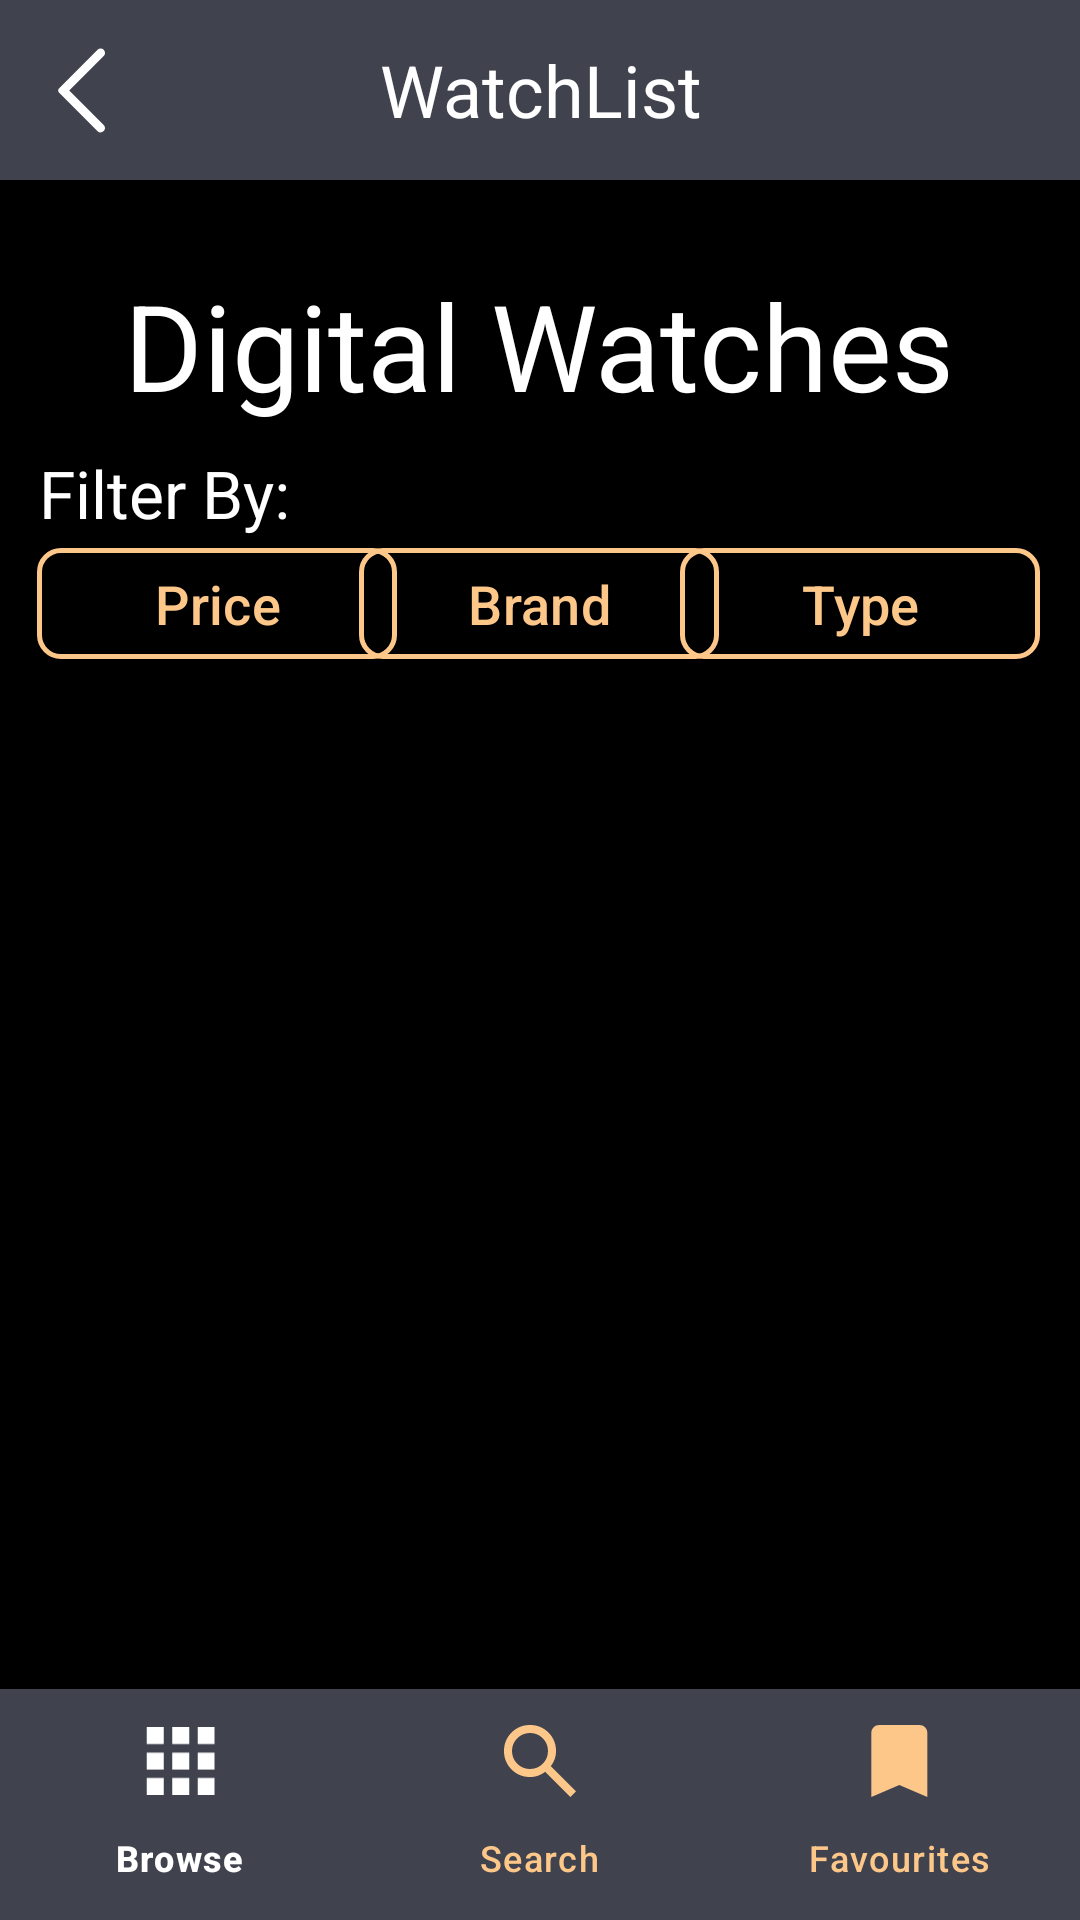

Here is an Android app screen rendered from its layout file. Give the layout XML and the strings, colors and styles it references.
<!-- AndroidManifest.xml: application theme Theme.Java_App -->
<!-- res/layout/activity_list.xml -->
<?xml version="1.0" encoding="utf-8"?>
<androidx.constraintlayout.widget.ConstraintLayout xmlns:android="http://schemas.android.com/apk/res/android"
    xmlns:app="http://schemas.android.com/apk/res-auto"
    xmlns:tools="http://schemas.android.com/tools"
    android:layout_width="match_parent"
    android:layout_height="match_parent"
    android:background="@color/black">


    
    <TextView
        android:id="@+id/textView"
        android:layout_width="match_parent"
        android:layout_height="60dp"
        android:background="#40434E"
        android:gravity="center"
        android:text="WatchList"
        android:textColor="@color/white"
        android:textSize="24dp"
        app:layout_constraintBottom_toBottomOf="parent"
        app:layout_constraintStart_toStartOf="parent"
        app:layout_constraintTop_toTopOf="parent"
        app:layout_constraintVertical_bias="0.0" />

    <ImageButton
        android:id="@+id/backButton"
        android:layout_width="wrap_content"
        android:layout_height="wrap_content"
        android:background="@android:color/transparent"
        android:drawableTint="@color/white"
        android:src="@drawable/arrow_back"
        app:layout_constraintBottom_toBottomOf="@+id/textView"
        app:layout_constraintEnd_toEndOf="@+id/textView"
        app:layout_constraintHorizontal_bias="0.03"
        app:layout_constraintStart_toStartOf="@+id/textView"
        app:layout_constraintTop_toTopOf="@+id/textView"
        app:layout_constraintVertical_bias="0.5"
        />

    <ImageView
        android:id="@+id/listActivity_bg_image"
        android:layout_width="match_parent"
        android:layout_height="100dp"
        app:layout_constraintEnd_toEndOf="parent"
        app:layout_constraintHorizontal_bias="0.0"
        app:layout_constraintStart_toStartOf="parent"
        app:layout_constraintTop_toBottomOf="@+id/textView"/>


    <TextView
        android:id="@+id/title_heading"
        android:layout_width="wrap_content"
        android:layout_height="wrap_content"
        android:layout_marginBottom="41dp"
        android:text="Digital Watches"
        android:textColor="@color/white"
        android:textSize="40dp"
        app:layout_constraintBottom_toBottomOf="@+id/listActivity_bg_image"
        app:layout_constraintEnd_toEndOf="@+id/listActivity_bg_image"
        app:layout_constraintHorizontal_bias="0.496"
        app:layout_constraintStart_toStartOf="@+id/listActivity_bg_image"
        app:layout_constraintTop_toTopOf="@+id/listActivity_bg_image"
        app:layout_constraintVertical_bias="5.0" />

    <TextView
        android:layout_width="wrap_content"
        android:layout_height="wrap_content"
        android:text="Filter By:"
        android:textColor="@color/white"
        android:textSize="22dp"
        app:layout_constraintBottom_toBottomOf="parent"
        app:layout_constraintEnd_toEndOf="parent"
        app:layout_constraintHorizontal_bias="0.047"
        app:layout_constraintStart_toStartOf="parent"
        app:layout_constraintTop_toTopOf="parent"
        app:layout_constraintVertical_bias="0.245" />


    <com.google.android.material.button.MaterialButton
        android:layout_width="120dp"
        android:layout_height="45dp"
        android:backgroundTint="@android:color/transparent"
        android:padding="0dp"
        android:text="Price"
        android:textColor="@color/orange_accent"
        android:textSize="18dp"
        app:cornerRadius="8dp"
        app:layout_constraintBottom_toBottomOf="parent"
        app:layout_constraintEnd_toEndOf="parent"
        app:layout_constraintHorizontal_bias="0.051"
        app:layout_constraintStart_toStartOf="parent"
        app:layout_constraintTop_toTopOf="@+id/textView"
        app:layout_constraintVertical_bias="0.300"
        app:strokeColor="@color/orange_accent"
        app:strokeWidth="1.5dp" />

    <com.google.android.material.button.MaterialButton
        android:id="@+id/materialButton"
        android:layout_width="120dp"
        android:layout_height="45dp"
        android:backgroundTint="@android:color/transparent"
        android:padding="0dp"
        android:text="Brand"
        android:textColor="@color/orange_accent"
        android:textSize="18dp"
        app:cornerRadius="8dp"
        app:layout_constraintBottom_toBottomOf="parent"
        app:layout_constraintEnd_toEndOf="parent"
        app:layout_constraintHorizontal_bias="0.498"
        app:layout_constraintStart_toStartOf="parent"
        app:layout_constraintTop_toTopOf="@+id/textView"
        app:layout_constraintVertical_bias="0.300"
        app:strokeColor="@color/orange_accent"
        app:strokeWidth="1.5dp" />

    <com.google.android.material.button.MaterialButton
        android:layout_width="120dp"
        android:layout_height="45dp"
        android:backgroundTint="@android:color/transparent"
        android:padding="0dp"
        android:text="Type"
        android:textColor="@color/orange_accent"
        android:textSize="18dp"
        app:cornerRadius="8dp"
        app:layout_constraintBottom_toBottomOf="parent"
        app:layout_constraintEnd_toEndOf="parent"
        app:layout_constraintHorizontal_bias="0.945"
        app:layout_constraintStart_toStartOf="parent"
        app:layout_constraintTop_toTopOf="@+id/textView"
        app:layout_constraintVertical_bias="0.300"
        app:strokeColor="@color/orange_accent"
        app:strokeWidth="1.5dp" />

    <androidx.recyclerview.widget.RecyclerView
        android:id="@+id/recyclerview"
        android:layout_width="400dp"
        android:layout_height="385dp"
        app:layout_constraintBottom_toTopOf="@id/bottomNavigationBar"
        app:layout_constraintEnd_toEndOf="parent"
        app:layout_constraintHorizontal_bias="0.454"
        app:layout_constraintStart_toStartOf="parent"
        app:layout_constraintTop_toTopOf="parent"
        app:layout_constraintVertical_bias="1.0" />

    <com.google.android.material.bottomnavigation.BottomNavigationView
        android:id="@+id/bottomNavigationBar"
        android:layout_width="match_parent"
        android:layout_height="77dp"
        app:itemBackground="@color/grey"
        app:itemIconTint="@drawable/navigation_bar_selector"
        app:itemRippleColor="@color/black"
        app:itemTextColor="@drawable/navigation_bar_selector"
        app:layout_constraintBottom_toBottomOf="parent"
        app:layout_constraintTop_toTopOf="parent"
        app:layout_constraintVertical_bias="1.0"
        app:menu="@menu/menu_navigation_bar"
        tools:layout_editor_absoluteX="0dp" />

</androidx.constraintlayout.widget.ConstraintLayout>
<!-- resources referenced by this layout -->
<resources>
  <color name="black">#FF000000</color>
  <color name="grey">#40434E</color>
  <color name="orange_accent">#FEC78A</color>
  <color name="white">#FFFFFFFF</color>
  <!-- drawable arrow_back (drawable) -->
  <vector xmlns:android="http://schemas.android.com/apk/res/android"
      android:width="35dp"
      android:height="35dp"
      android:viewportWidth="960"
      android:viewportHeight="960">
    <path
        android:fillColor="@android:color/white"
        android:pathData="M627,852L276,501Q271,496 269,491Q267,486 267,480Q267,474 269,469Q271,464 276,459L627,108Q638,97 655,97Q672,97 683,108Q695,120 695,136.5Q695,153 683,165L368,480L683,795Q696,808 695,824Q694,840 683,851Q671,863 654.5,863Q638,863 627,852Z"/>
  </vector>
  <!-- drawable navigation_bar_selector (drawable) -->
  <?xml version="1.0" encoding="utf-8"?>
  <selector xmlns:android="http://schemas.android.com/apk/res/android">
  
      <item
          android:state_selected="true"
          android:color = "@color/white"
  
          >
              <shape android:shape="rectangle">
                      <solid android:color="@color/grey"/>
              </shape>
      </item>
  
      <item
          android:state_selected="false"
          android:color = "@color/orange_accent">
      </item>
  
  </selector>
  <style name="Theme.Java_App" parent="Base.Theme.Java_App" />
  <style name="Base.Theme.Java_App" parent="Theme.Material3.DayNight.NoActionBar">
          
          
      </style>
</resources>
